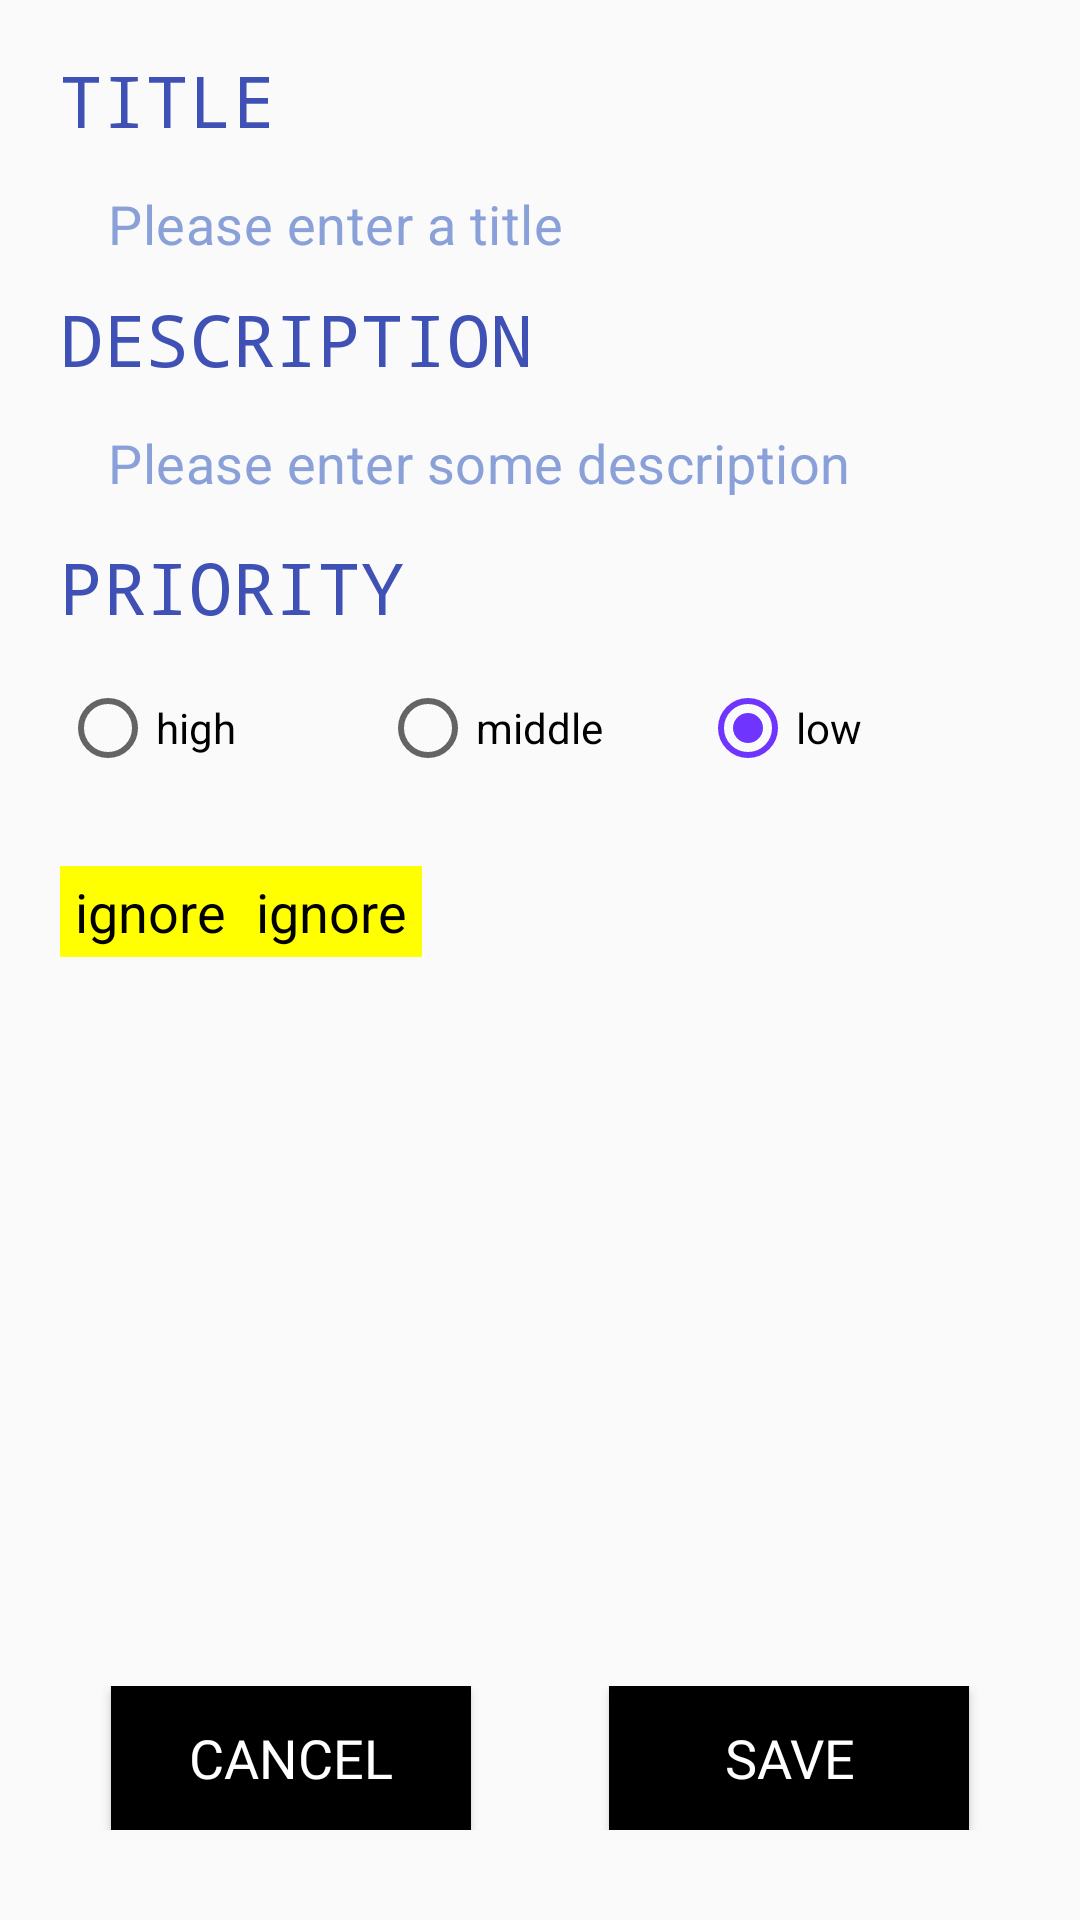

Write the Android layout XML for this screen, with the resource values it uses.
<!-- AndroidManifest.xml: application theme Theme.reminder -->
<!-- res/layout/activity_main2.xml -->
<?xml version="1.0" encoding="utf-8"?>
<RelativeLayout xmlns:android="http://schemas.android.com/apk/res/android"
    xmlns:app="http://schemas.android.com/apk/res-auto"
    xmlns:tools="http://schemas.android.com/tools"
    android:id="@+id/rl1"
    android:layout_width="match_parent"
    android:layout_height="match_parent"
    tools:context=".activity.MainActivity2">

    <LinearLayout
        android:layout_width="match_parent"
        android:layout_height="match_parent"
        android:orientation="vertical"
        android:visibility="visible">

        <LinearLayout
            android:layout_width="wrap_content"
            android:layout_height="wrap_content"
            android:orientation="horizontal">

        </LinearLayout>

        <LinearLayout
            android:id="@+id/ll1"
            android:layout_width="match_parent"
            android:layout_height="550dp"
            android:layout_weight="1"
            android:orientation="vertical"
            android:paddingLeft="20dp"
            android:paddingTop="12dp"
            android:paddingRight="20dp"
            android:paddingBottom="50dp">

            <TextView
                android:id="@+id/h1"
                android:layout_width="wrap_content"
                android:layout_height="wrap_content"
                android:layout_marginTop="5dp"
                android:layout_marginBottom="5dp"
                android:fontFamily="monospace"
                android:text="@string/Heading1"
                android:textColor="#3F51B5"
                android:textColorHighlight="#FFFFFF"
                android:textColorHint="#FFFFFF"
                android:textSize="24sp" />

            <EditText
                android:id="@+id/title_value"
                style="@style/Widget.MaterialComponents.AutoCompleteTextView.OutlinedBox.Dense"
                android:layout_width="match_parent"
                android:layout_height="wrap_content"
                android:layout_weight="0"
                android:ems="10"
                android:hint="@string/hint1"
                android:inputType="textMultiLine"
                android:maxLines="2"
                android:paddingLeft="0dp"
                android:paddingTop="8dp"
                android:paddingBottom="0dp"
                android:scrollbars="vertical"
                android:textColorHint="#8AA0D8"
                android:textSize="18sp" />

            <TextView
                android:id="@+id/h2"
                android:layout_width="wrap_content"
                android:layout_height="wrap_content"
                android:layout_marginTop="10dp"
                android:layout_marginBottom="5dp"
                android:fontFamily="monospace"
                android:text="@string/Heading2"
                android:textColor="#3F51B5"
                android:textColorHighlight="#FFFFFF"
                android:textColorHint="#FFFFFF"
                android:textSize="24sp" />

            <EditText
                android:id="@+id/desc_value"
                style="@style/Widget.MaterialComponents.AutoCompleteTextView.OutlinedBox.Dense"
                android:layout_width="match_parent"
                android:layout_height="wrap_content"
                android:ems="10"
                android:hint="@string/hint2"
                android:inputType="textMultiLine|textAutoCorrect"
                android:maxLines="15"
                android:paddingLeft="0dp"
                android:paddingTop="8dp"
                android:paddingRight="0dp"
                android:paddingBottom="8dp"
                android:scrollbarStyle="insideInset"
                android:scrollbars="vertical"
                android:textColorHint="#8AA0D8"
                android:textSize="18sp" />

            <TextView
                android:id="@+id/h3"
                android:layout_width="match_parent"
                android:layout_height="wrap_content"
                android:layout_marginTop="5dp"
                android:layout_marginBottom="5dp"
                android:fontFamily="monospace"
                android:text="@string/Heading3"
                android:textColor="#3F51B5"
                android:textColorHighlight="#FFFFFF"
                android:textColorHint="#FFFFFF"
                android:textSize="24sp" />

            <RadioGroup
                android:id="@+id/radioGroup"
                android:layout_width="match_parent"
                android:layout_height="wrap_content"
                android:layout_marginTop="10dp"
                android:orientation="horizontal">

                <RadioButton
                    android:id="@+id/high"
                    android:layout_width="0dp"
                    android:layout_height="wrap_content"
                    android:layout_weight="1"
                    android:text="@string/High" />

                <RadioButton
                    android:id="@+id/mid"
                    android:layout_width="0dp"
                    android:layout_height="wrap_content"
                    android:layout_weight="1"
                    android:text="@string/Mid" />

                <RadioButton
                    android:id="@+id/low"
                    android:layout_width="0dp"
                    android:layout_height="wrap_content"
                    android:layout_weight="1"
                    android:checked="true"
                    android:text="@string/Low" />
            </RadioGroup>


            <LinearLayout
                android:layout_width="wrap_content"
                android:layout_height="wrap_content"
                android:orientation="horizontal"
                android:paddingTop="20dp">
                <TextView
                    android:id="@+id/rem_time1"
                    android:layout_width="wrap_content"
                    android:layout_height="wrap_content"
                    android:layout_marginTop="10dp"
                    android:background="#FFFF00"
                    android:paddingLeft="5dp"
                    android:paddingTop="3dp"
                    android:paddingRight="5dp"
                    android:paddingBottom="3dp"
                    android:text="ignore"
                    android:textColor="#000000"
                    android:textColorHighlight="#EAD40D"
                    android:textSize="18sp" />
                <TextView
                    android:id="@+id/rem_date1"
                    android:layout_width="match_parent"
                    android:layout_height="wrap_content"
                    android:layout_marginTop="10dp"
                    android:background="#FFFF00"
                    android:paddingLeft="5dp"
                    android:paddingTop="3dp"
                    android:paddingRight="5dp"
                    android:paddingBottom="3dp"
                    android:text="ignore"
                    android:textColor="#000000"
                    android:textColorHighlight="#EAD40D"
                    android:textSize="18sp" />
            </LinearLayout>

        </LinearLayout>

        <TableLayout
            android:layout_width="match_parent"
            android:layout_height="wrap_content"
            android:layout_marginBottom="18dp"
            android:layout_weight="0">

            <TableRow
                android:layout_width="wrap_content"
                android:layout_height="wrap_content"
                android:layout_marginTop="5dp"
                android:layout_marginBottom="12dp"
                android:gravity="center_horizontal">

                <Button
                    android:id="@+id/cancel_button1"
                    android:layout_width="120dp"
                    android:layout_height="wrap_content"
                    android:layout_column="0"

                    android:layout_marginTop="0dp"
                    android:layout_marginRight="23dp"
                    android:layout_marginBottom="0dp"
                    android:background="@color/black"
                    android:fontFamily="@font/aldrich"
                    android:onClick="close_act"
                    android:paddingLeft="7dp"
                    android:paddingTop="7dp"
                    android:paddingRight="7dp"
                    android:paddingBottom="7dp"
                    android:text="CANCEL"
                    android:textColor="#FFFFFF"
                    android:textSize="18sp" />

                <Button
                    android:id="@+id/add_update_button1"
                    android:layout_width="120dp"

                    android:layout_height="wrap_content"
                    android:layout_column="1"

                    android:layout_marginLeft="23dp"
                    android:layout_marginTop="0dp"
                    android:layout_marginBottom="0dp"
                    android:background="@color/black"
                    android:fontFamily="@font/aldrich"
                    android:onClick="save_button_add_update"
                    android:paddingLeft="7dp"
                    android:paddingTop="7dp"
                    android:paddingRight="7dp"
                    android:paddingBottom="7dp"
                    android:text="SAVE"
                    android:textColor="#FFFFFF"
                    android:textSize="18sp" />

            </TableRow>

        </TableLayout>

    </LinearLayout>

</RelativeLayout>
<!-- resources referenced by this layout -->
<resources>
  <color name="black">#FF000000</color>
  <string name="Heading1">TITLE</string>
  <string name="Heading2">DESCRIPTION</string>
  <string name="Heading3">PRIORITY</string>
  <string name="High">high</string>
  <string name="Low">low</string>
  <string name="Mid">middle</string>
  <string name="hint1">Please enter a title</string>
  <string name="hint2">Please enter some description</string>
  <style name="Theme.reminder" parent="Theme.MaterialComponents.DayNight.DarkActionBar.Bridge">
          
  
          <item name="android:colorAccent">@color/blue</item>
          <item name="colorPrimary">@color/black</item>
          <item name="colorPrimaryVariant">@color/black</item>
          <item name="colorPrimaryDark">@color/colorPrimaryDark</item>
          <item name="colorAccent">@color/colorAccent</item>
          <item name="android:navigationBarColor">#000000</item>
          <item name="colorOnPrimary">@color/white</item>
          
          <item name="colorSecondary">@color/teal_200</item>
          <item name="colorSecondaryVariant">@color/teal_700</item>
          <item name="colorOnSecondary">@color/black</item>
          
          <item name="android:statusBarColor" tools:targetApi="l">?attr/colorPrimaryVariant</item>
          
      </style>
  <color name="blue">#0033FF</color>
  <color name="colorPrimaryDark">#3700B3</color>
  <color name="colorAccent">#7034FF</color>
  <color name="white">#FFFFFFFF</color>
  <color name="teal_200">#FF03DAC5</color>
  <color name="teal_700">#FF018786</color>
</resources>
